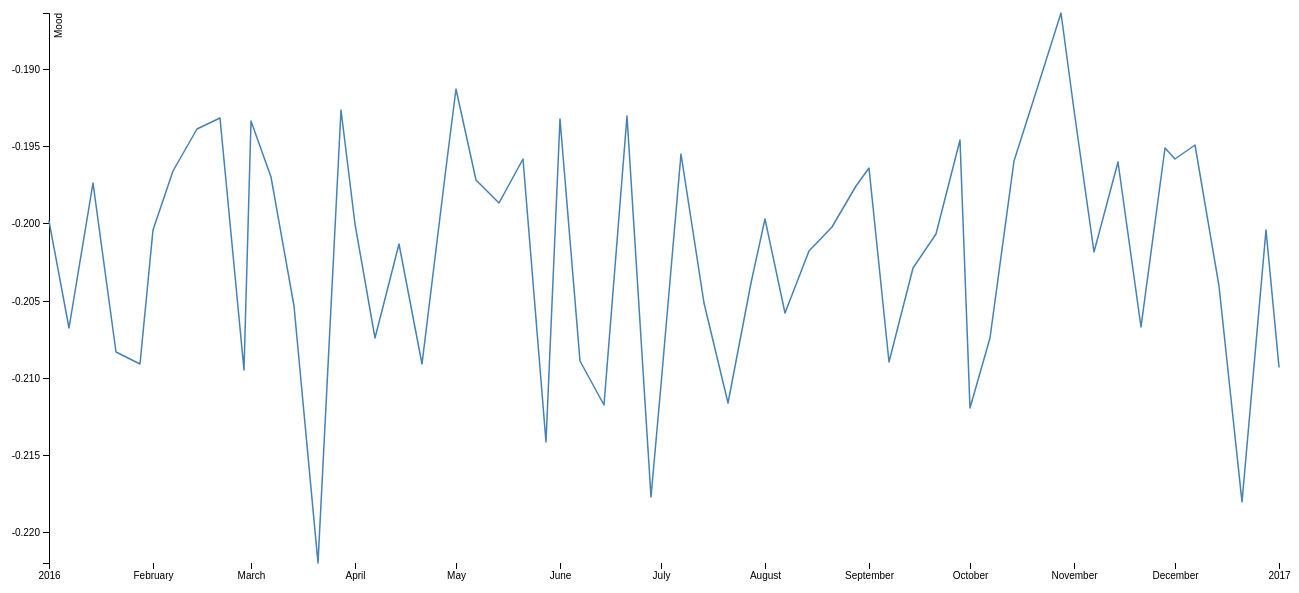
D3 v4 page, settled after 480 driven frames (8 s of simulated time); the page loaded 1 data file(s).



var svg = d3.select("svg"),
    margin = {top: 20, right: 20, bottom: 30, left: 50},
    width = +svg.attr("width") - margin.left - margin.right,
    height = +svg.attr("height") - margin.top - margin.bottom,
    g = svg.append("g").attr("transform", "translate(" + margin.left + "," + margin.top + ")");

var parseTime = d3.timeParse("%d-%b-%y");

var x = d3.scaleTime()
    .rangeRound([0, width]);

var y = d3.scaleLinear()
    .rangeRound([height, 0]);

var line = d3.line()
    .x(function(d) { return x(d.date); })
    .y(function(d) { return y(d.close); });

d3.tsv("data.tsv", function(d) {
  d.date = parseTime(d.date);
  d.close = +d.close;
  return d;
}, function(error, data) {
  if (error) throw error;

  x.domain(d3.extent(data, function(d) { return d.date; }));
  y.domain(d3.extent(data, function(d) { return d.close; }));

  g.append("g")
      .attr("transform", "translate(0," + height + ")")
      .call(d3.axisBottom(x))
    .select(".domain")
      .remove();

  g.append("g")
      .call(d3.axisLeft(y))
    .append("text")
      .attr("fill", "#000")
      .attr("transform", "rotate(-90)")
      .attr("y", 6)
      .attr("dy", "0.71em")
      .attr("text-anchor", "end")
      .text("Mood");

  g.append("path")
      .datum(data)
      .attr("fill", "none")
      .attr("stroke", "steelblue")
      .attr("stroke-linejoin", "round")
      .attr("stroke-linecap", "round")
      .attr("stroke-width", 1.5)
      .attr("d", line);
});



### data: data.tsv
date	close
01-Jan-16	-0.1998
07-Jan-16	-0.2068
14-Jan-16	-0.1974
21-Jan-16	-0.2084
28-Jan-16	-0.2091
01-Feb-16	-0.2004
07-Feb-16	-0.1966
14-Feb-16	-0.1939
21-Feb-16	-0.1932
28-Feb-16	-0.2095
01-Mar-16	-0.1933
07-Mar-16	-0.197
14-Mar-16	-0.2053
21-Mar-16	-0.222
28-Mar-16	-0.1927
01-Apr-16	-0.2001
07-Apr-16	-0.2074
14-Apr-16	-0.2013
21-Apr-16	-0.2091
28-Apr-16	-0.1964
01-May-16	-0.1913
07-May-16	-0.1972
14-May-16	-0.1987
21-May-16	-0.1958
28-May-16	-0.2142
01-Jun-16	-0.1932
07-Jun-16	-0.2089
14-Jun-16	-0.2118
21-Jun-16	-0.193
28-Jun-16	-0.2177
01-Jul-16	-0.2105
07-Jul-16	-0.1955
14-Jul-16	-0.2051
21-Jul-16	-0.2116
28-Jul-16	-0.2039
01-Aug-16	-0.1997
07-Aug-16	-0.2058
14-Aug-16	-0.2018
21-Aug-16	-0.2002
28-Aug-16	-0.1976
01-Sep-16	-0.1964
07-Sep-16	-0.209
14-Sep-16	-0.2029
21-Sep-16	-0.2007
28-Sep-16	-0.1946
01-Oct-16	-0.212
07-Oct-16	-0.2074
14-Oct-16	-0.196
21-Oct-16	-0.1913
28-Oct-16	-0.1864
01-Nov-16	-0.1927
07-Nov-16	-0.2018
14-Nov-16	-0.196
21-Nov-16	-0.2067
28-Nov-16	-0.1951
01-Dec-16	-0.1958
07-Dec-16	-0.1949
14-Dec-16	-0.204
21-Dec-16	-0.2181
28-Dec-16	-0.2004
... 1 more rows